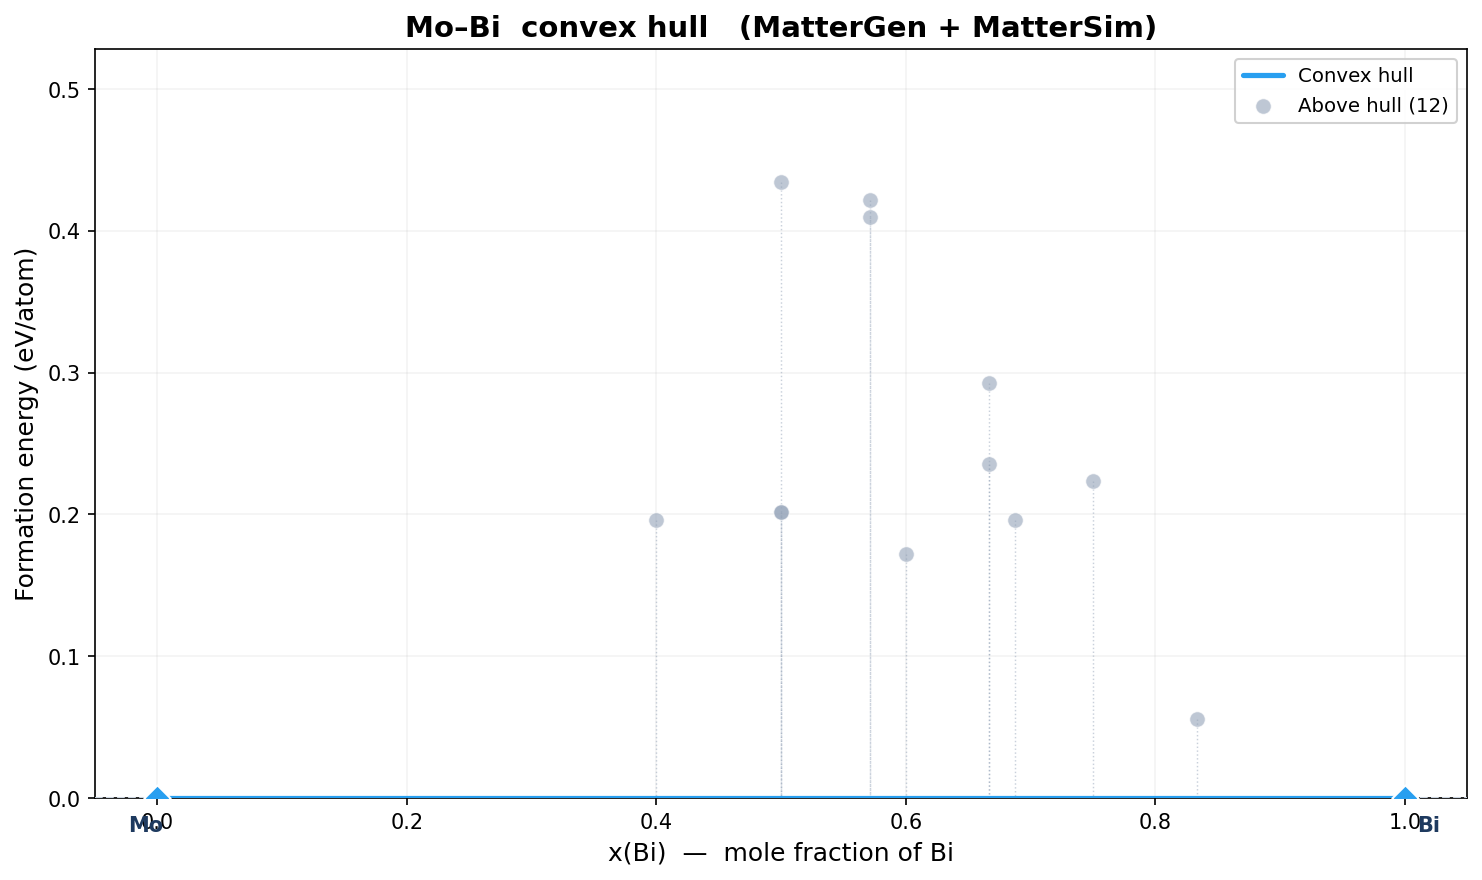

Values plotted in this chart, from the file beside it:
idx, formula, n_atoms, e_total_eV, e_per_atom_eV, fmax_eV_A, volume_A3, status, x_B, e_form_eV_atom, e_above_hull_eV_atom, on_hull, dynamically_stable, min_freq_THz, Cv_300K_J_K_mol, free_energy_300K_kJ_mol, bulk_modulus_GPa, shear_modulus_GPa, youngs_modulus_GPa, poisson_ratio
0, Bi4Mo3, 7, -44.63, -6.376, 0.01963, 178.8, converged, 0.5714, 0.4215, 0.4215, False, , , , , , , , 
1, BiMo, 4, -28.41, -7.103, 0.02024, 95.44, max_steps, 0.5, 0.2015, 0.2015, False, , , , , -126.2, -27.42, 0.0, 0.0
2, Bi2Mo, 6, -35.31, -5.886, 0.01665, 154.4, converged, 0.6667, 0.2359, 0.2359, False, , , , , , , , 
3, Bi5Mo, 12, -58.6, -4.883, 0.01781, 359.3, converged, 0.8333, 0.05552, 0.05552, False, , , , , -60.41, -17.84, 0.0, 0.0
4, Bi2Mo, 12, -69.94, -5.829, 0.01166, 320.2, converged, 0.6667, 0.2928, 0.2928, False, , , , , , , , 
5, BiMo, 4, -28.41, -7.103, 0.01546, 95.32, converged, 0.5, 0.2015, 0.2015, False, , , , , , , , 
6, BiMo, 4, -27.48, -6.87, 0.01448, 88.72, converged, 0.5, 0.4347, 0.4347, False, , , , , , , , 
7, Bi2Mo3, 5, -39.09, -7.818, 0.004613, 108.3, converged, 0.4, 0.1959, 0.1959, False, , , , , -161.2, -47.74, 0.0, 0.0
8, Bi4Mo3, 14, -89.43, -6.388, 0.01991, 348.3, converged, 0.5714, 0.4097, 0.4097, False, , , , , , , , 
9, Bi11Mo5, 16, -92.44, -5.778, 0.01953, 470.7, converged, 0.6875, 0.1959, 0.1959, False, , , , , -79.08, -28.69, 0.0, 0.0
10, Bi3Mo2, 10, -64.23, -6.423, 0.01519, 263.2, converged, 0.6, 0.1721, 0.1721, False, , , , , -97.66, -28.76, 0.0, 0.0
11, Bi3Mo, 8, -42.45, -5.306, 0.01679, 217.6, converged, 0.75, 0.2238, 0.2238, False, , , , , , , , 
